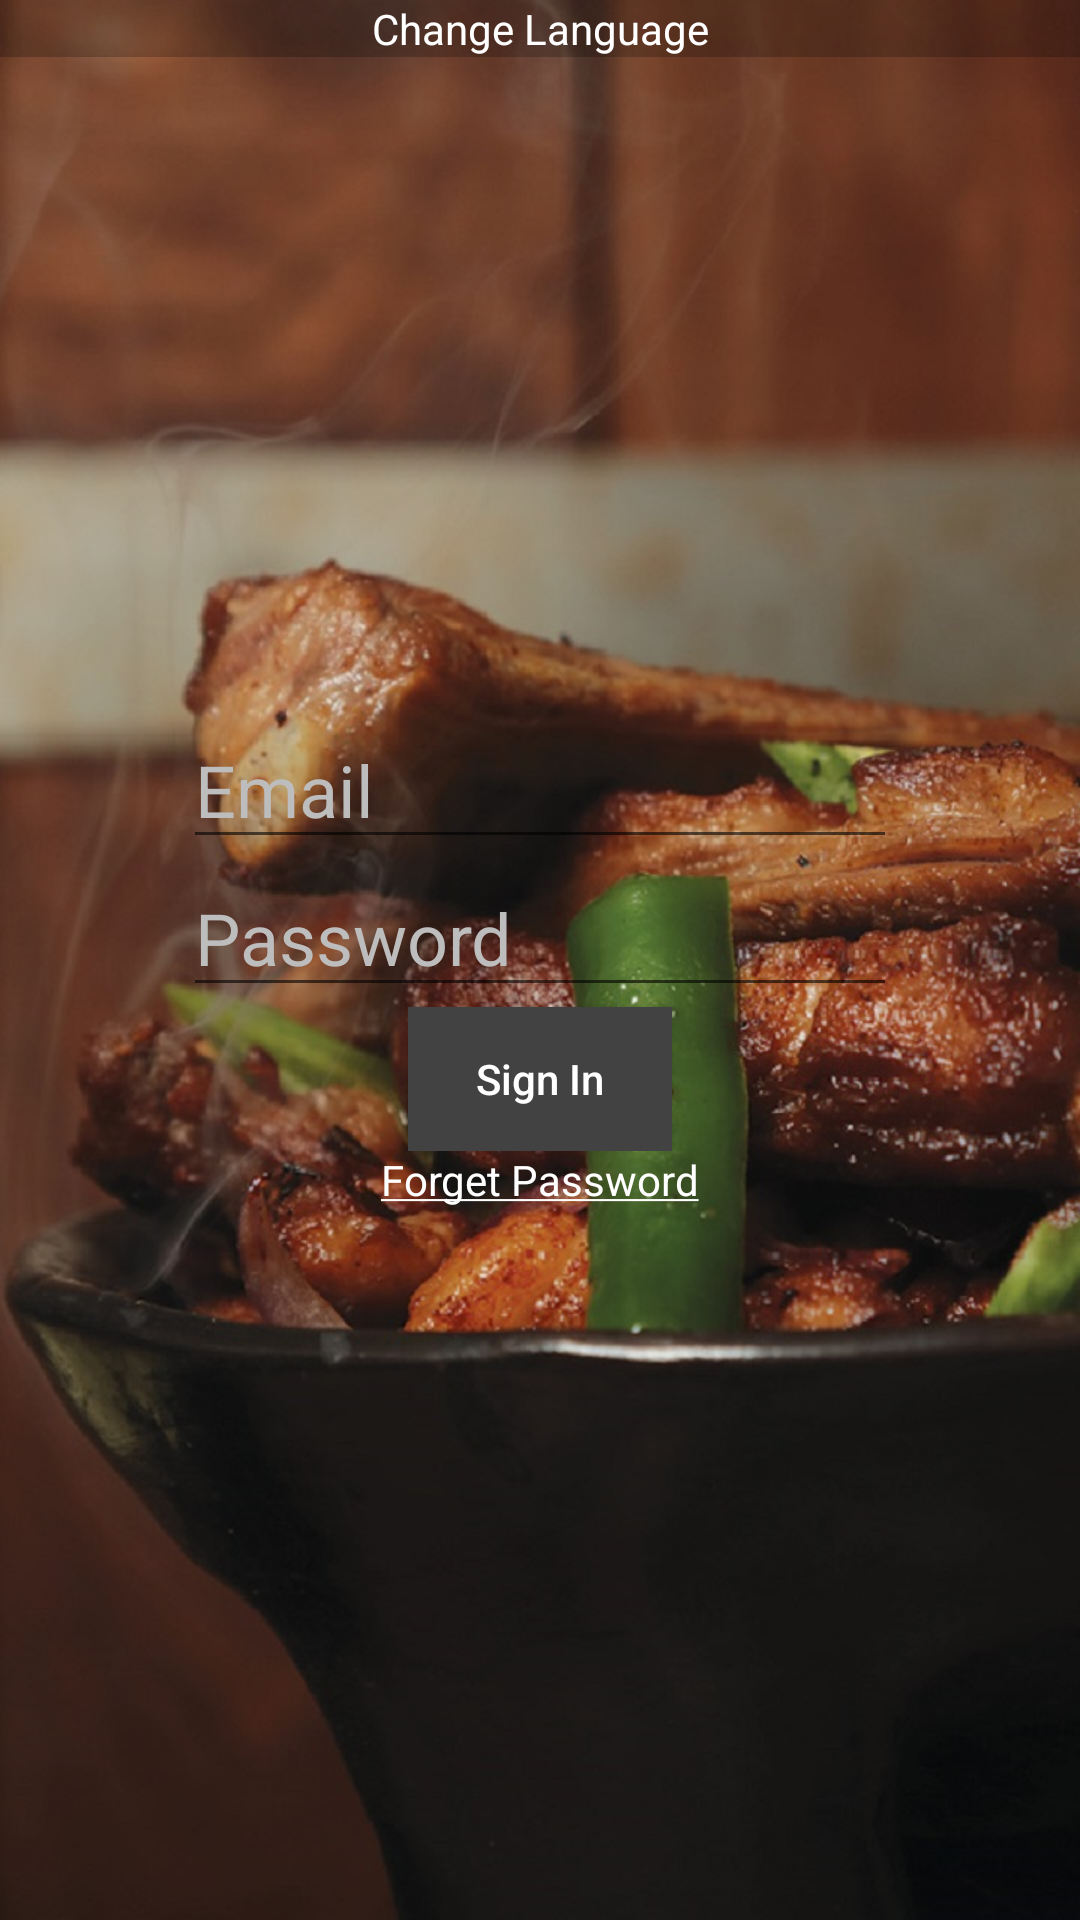

The Android layout XML behind this screen, and the referenced resources:
<!-- AndroidManifest.xml: application theme AppTheme -->
<!-- res/layout/activity_sign_in.xml -->
<?xml version="1.0" encoding="utf-8"?>
<RelativeLayout xmlns:android="http://schemas.android.com/apk/res/android"
xmlns:tools="http://schemas.android.com/tools"
android:layout_width="match_parent"
android:layout_height="match_parent"
android:background="@drawable/bg"
tools:context=".SignIn">

<LinearLayout
    android:layout_width="match_parent"
    android:layout_height="wrap_content"
    android:layout_alignParentTop="true"
    android:gravity="center">

    <TextView
        android:id="@+id/txtLanguage"
        android:layout_width="match_parent"
        android:layout_height="wrap_content"
        android:layout_weight="1"
        android:gravity="center"
        android:text="@string/change_lang"
        android:textColor="@android:color/white"
        android:background="@color/cardview_shadow_start_color"/>

</LinearLayout>

<LinearLayout
    android:id="@+id/tre"
    android:layout_width="wrap_content"
    android:layout_height="wrap_content"
    android:layout_centerInParent="true"
    android:layout_marginLeft="8dp"
    android:layout_marginRight="8dp"
    android:gravity="center"
    android:orientation="vertical">

    <ImageView
        android:layout_width="wrap_content"
        android:layout_height="wrap_content"
        android:layout_gravity="center"
        android:background="@drawable/user" />

    <LinearLayout
        android:layout_width="238dp"
        android:layout_height="wrap_content"
        android:gravity="center"
        android:orientation="vertical">

        <EditText
            android:id="@+id/edit_Phone"
            android:layout_width="match_parent"
            android:layout_height="wrap_content"
            android:hint="@string/email"
            android:inputType="textEmailAddress"
            android:textColor="@android:color/white"
            android:textColorHint="@color/place_autocomplete_search_hint"
            android:textSize="24sp"
            />

        <EditText
            android:id="@+id/edit_Password"
            android:layout_width="match_parent"
            android:layout_height="wrap_content"
            android:hint="@string/password"
            android:inputType="textPassword"
            android:textColor="@android:color/white"
            android:textColorHint="@color/place_autocomplete_search_hint"
            android:textSize="24sp" />

        <Button
            android:id="@+id/button_signin"
            android:layout_width="wrap_content"
            android:layout_height="wrap_content"
            android:layout_alignParentStart="true"
            android:layout_alignParentBottom="true"
            android:background="@color/cardview_dark_background"
            android:text="@string/signIn"
            android:textAllCaps="false"
            android:textColor="@android:color/white" />

    </LinearLayout>
    <LinearLayout
        android:layout_width="match_parent"
        android:layout_height="wrap_content"
        android:layout_centerVertical="true"
        android:layout_gravity="center"
        android:orientation="vertical">

        <TextView
            android:id="@+id/txtForgetPwd"
            android:layout_width="wrap_content"
            android:layout_height="wrap_content"
            android:layout_gravity="center"
            android:text="@string/forget_pwd"
            android:textColor="@android:color/white" />

    </LinearLayout>
</LinearLayout>

</RelativeLayout>
<!-- resources referenced by this layout -->
<resources>
  <color name="place_autocomplete_search_hint">#BDBDBD</color>
  <!-- drawable bg: jpg bitmap (drawable-v21, 151230 bytes) -->
  <string name="change_lang">Change Language</string>
  <string name="email">Email</string>
  <string name="forget_pwd"><u>Forget Password</u></string>
  <string name="password">Password</string>
  <string name="signIn">Sign In</string>
  <style name="AppTheme" parent="Theme.AppCompat.Light.NoActionBar">
          
          <item name="colorPrimary">@color/colorPrimary</item>
          <item name="colorPrimaryDark">@color/colorPrimaryDark</item>
          <item name="colorAccent">@color/colorAccent</item>
          <item name="windowActionBar">false</item>
      </style>
  <color name="colorPrimary">#757575</color>
  <color name="colorPrimaryDark">#9E9E9E</color>
  <color name="colorAccent">#FF4081</color>
</resources>
